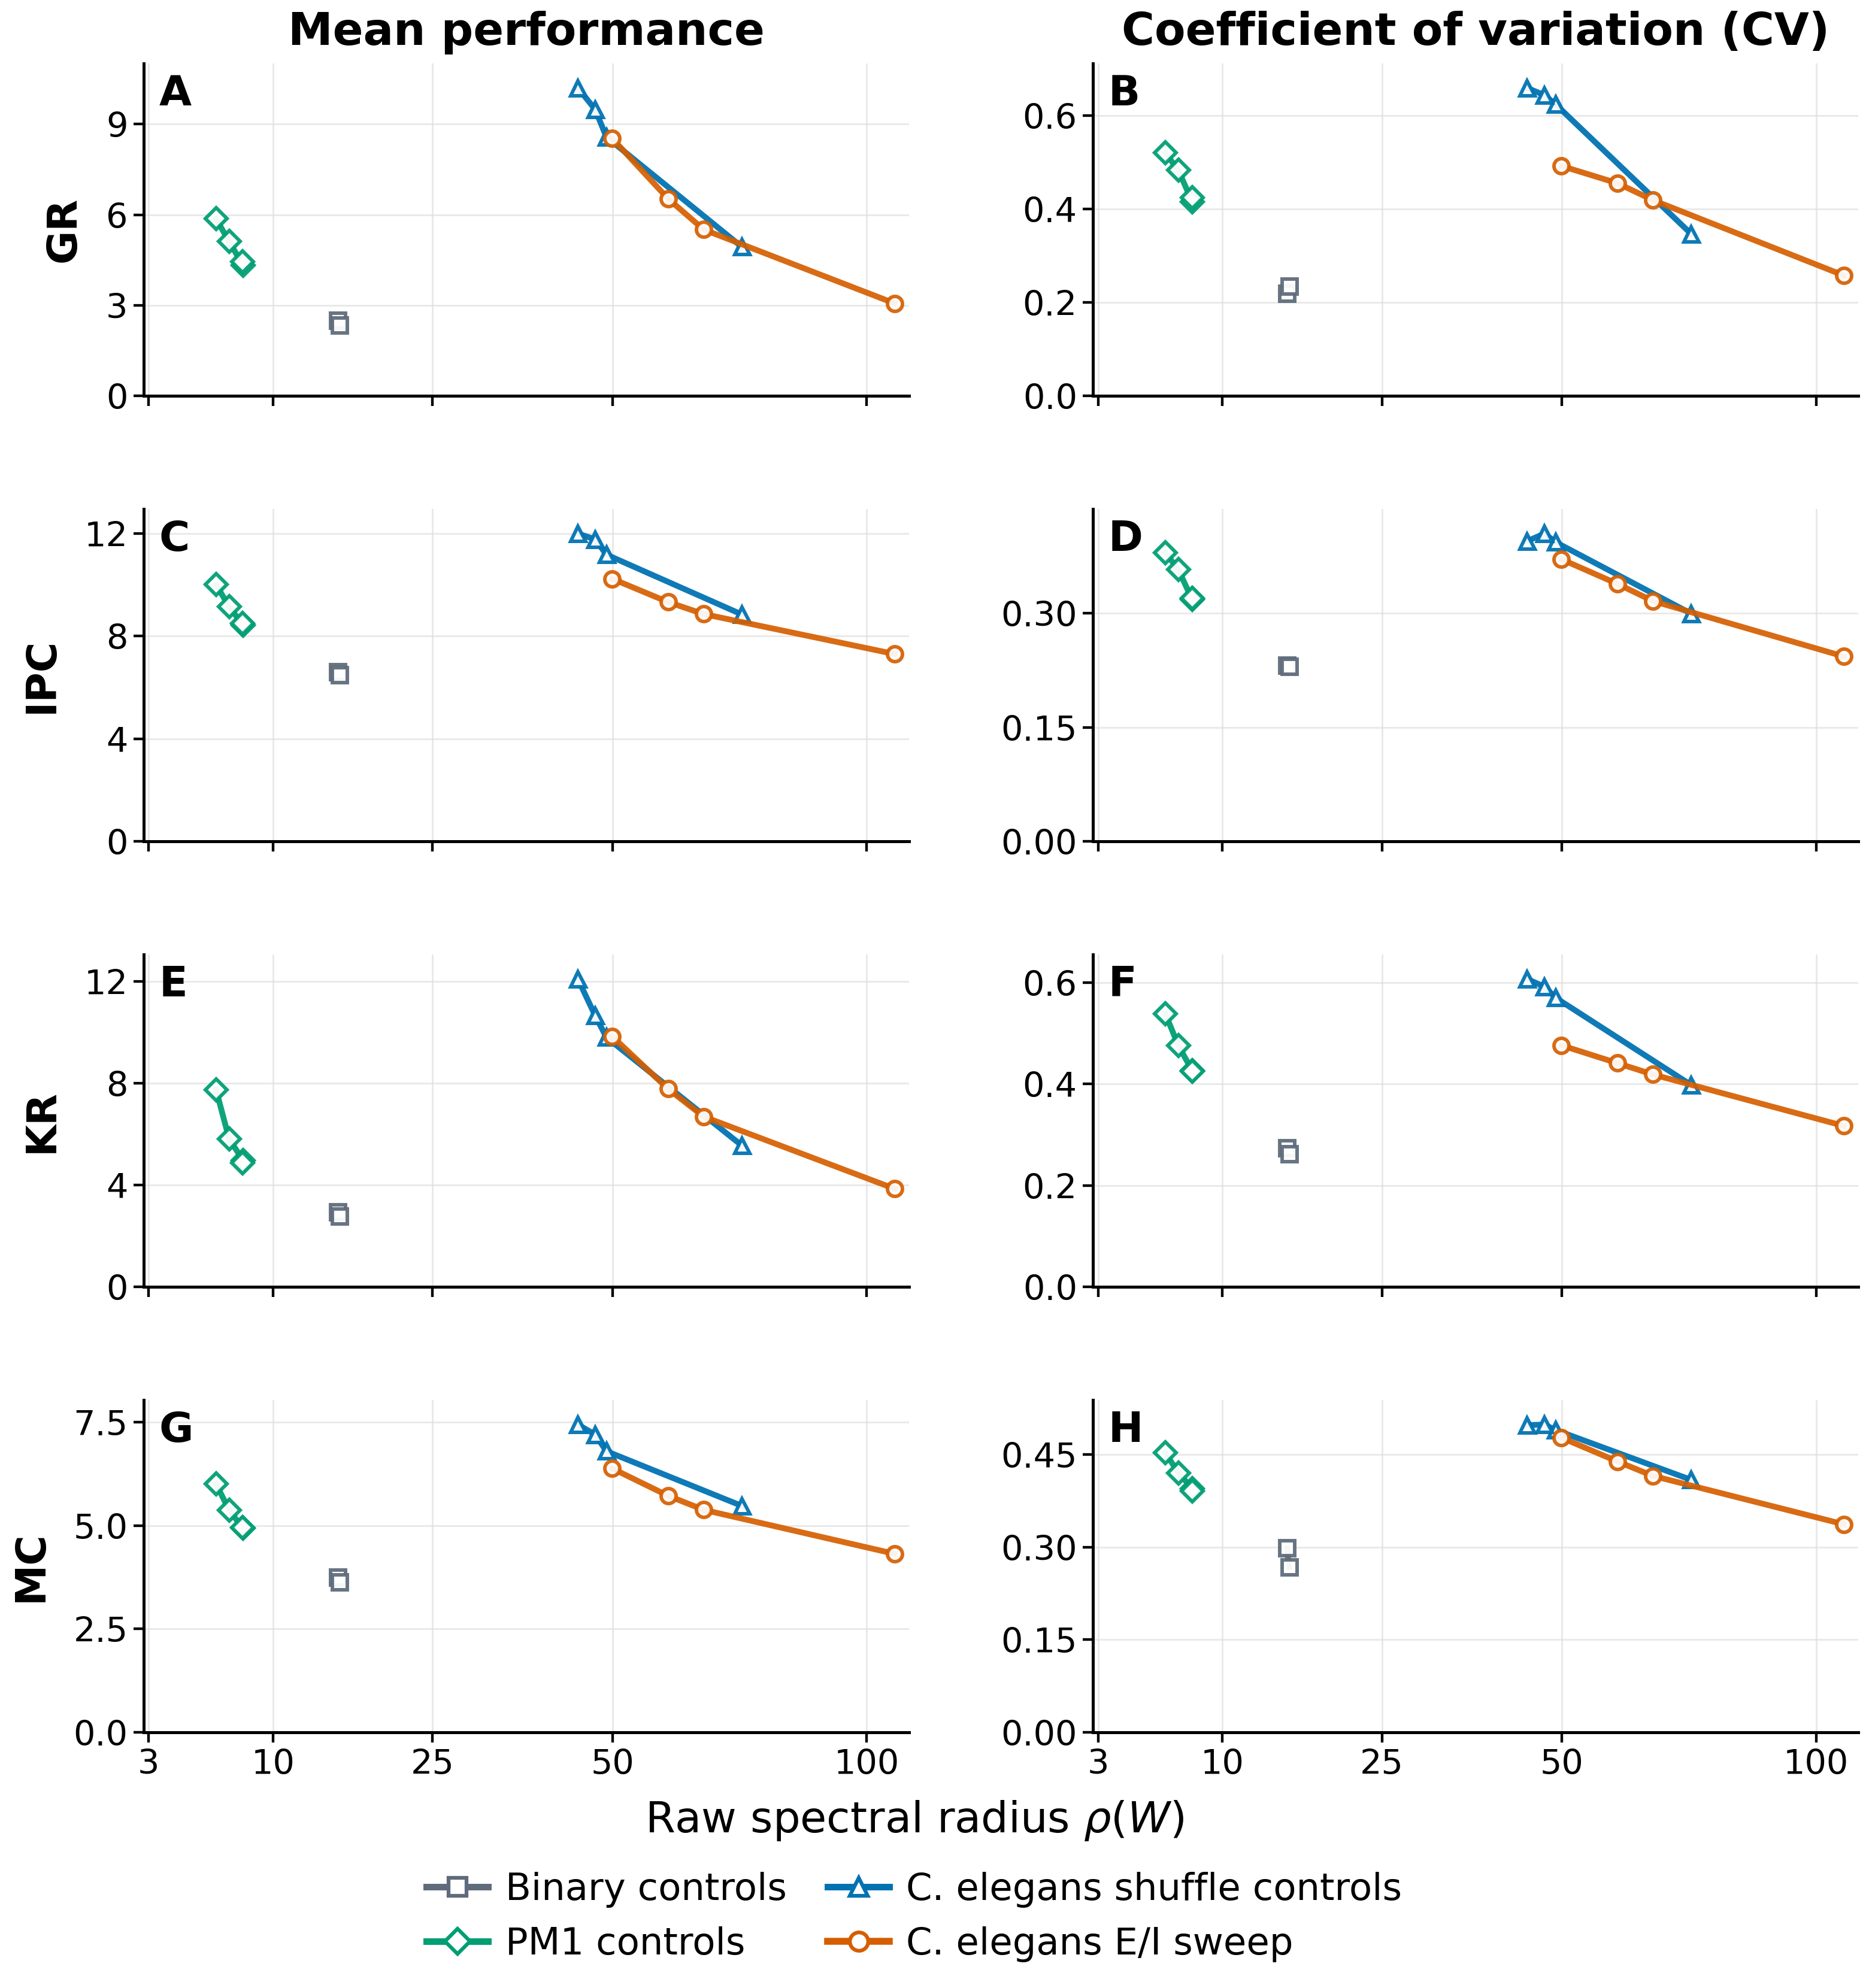

Values plotted in this chart, from the file beside it:
mode, series_kind, metric, raw_rho, raw_rho_sd, performance, performance_sd, cv, cv_sd, n_groups, n_hparams, series, series_key, color, marker, normalization, sign_frac, dataset
binary_base, shuffle, GR, 15.28, 0.0, 2.51, 0.2511, 0.2192, 0.02893, 200, 96.0, Binary controls, Binary controls, #5f6b7a, s, , , 
binary_base, shuffle, IPC, 15.28, 0.0, 6.609, 0.3189, 0.2317, 0.01802, 200, 96.0, Binary controls, Binary controls, #5f6b7a, s, , , 
binary_base, shuffle, KR, 15.28, 0.0, 2.942, 0.2831, 0.2735, 0.01999, 200, 96.0, Binary controls, Binary controls, #5f6b7a, s, , , 
binary_base, shuffle, MC, 15.28, 0.0, 3.753, 0.1752, 0.2982, 0.02142, 200, 96.0, Binary controls, Binary controls, #5f6b7a, s, , , 
binary_base_topology_shuffle, shuffle, GR, 15.46, 0.1068, 2.352, 0.2876, 0.2347, 0.03228, 200, 96.0, Binary controls, Binary controls, #5f6b7a, s, , , 
binary_base_topology_shuffle, shuffle, IPC, 15.46, 0.1068, 6.494, 0.2614, 0.2302, 0.01663, 200, 96.0, Binary controls, Binary controls, #5f6b7a, s, , , 
binary_base_topology_shuffle, shuffle, KR, 15.46, 0.1068, 2.773, 0.2478, 0.2622, 0.01769, 200, 96.0, Binary controls, Binary controls, #5f6b7a, s, , , 
binary_base_topology_shuffle, shuffle, MC, 15.46, 0.1068, 3.629, 0.1396, 0.2678, 0.01911, 200, 96.0, Binary controls, Binary controls, #5f6b7a, s, , , 
binary+conshuffle+wshuffle, shuffle, GR, 7.926, 0.298, 4.449, 0.4573, 0.4246, 0.04625, 200, 96.0, PM1 controls, PM1 controls, #009e73, D, , , 
binary+conshuffle+wshuffle, shuffle, IPC, 7.926, 0.298, 8.485, 0.3863, 0.3197, 0.02309, 200, 96.0, PM1 controls, PM1 controls, #009e73, D, , , 
binary+conshuffle+wshuffle, shuffle, KR, 7.926, 0.298, 4.873, 0.4105, 0.4254, 0.01881, 200, 96.0, PM1 controls, PM1 controls, #009e73, D, , , 
binary+conshuffle+wshuffle, shuffle, MC, 7.926, 0.298, 4.959, 0.2161, 0.3909, 0.02209, 200, 96.0, PM1 controls, PM1 controls, #009e73, D, , , 
binary+shuffle, shuffle, GR, 7.06, 0.4073, 5.118, 0.6392, 0.4833, 0.04761, 200, 96.0, PM1 controls, PM1 controls, #009e73, D, , , 
binary+shuffle, shuffle, IPC, 7.06, 0.4073, 9.145, 0.5963, 0.3574, 0.02723, 200, 96.0, PM1 controls, PM1 controls, #009e73, D, , , 
binary+shuffle, shuffle, KR, 7.06, 0.4073, 5.82, 0.7006, 0.4757, 0.03079, 200, 96.0, PM1 controls, PM1 controls, #009e73, D, , , 
binary+shuffle, shuffle, MC, 7.06, 0.4073, 5.376, 0.3294, 0.4202, 0.02379, 200, 96.0, PM1 controls, PM1 controls, #009e73, D, , , 
global_sign_pres, shuffle, GR, 7.935, 0.3382, 4.324, 0.4491, 0.4159, 0.04473, 200, 96.0, PM1 controls, PM1 controls, #009e73, D, , , 
global_sign_pres, shuffle, IPC, 7.935, 0.3382, 8.429, 0.3662, 0.3179, 0.02372, 200, 96.0, PM1 controls, PM1 controls, #009e73, D, , , 
global_sign_pres, shuffle, KR, 7.935, 0.3382, 4.973, 0.4893, 0.4263, 0.02261, 200, 96.0, PM1 controls, PM1 controls, #009e73, D, , , 
global_sign_pres, shuffle, MC, 7.935, 0.3382, 4.933, 0.2006, 0.395, 0.02456, 200, 96.0, PM1 controls, PM1 controls, #009e73, D, , , 
local_sign+binary, shuffle, GR, 6.285, 0.5139, 5.868, 1.041, 0.5207, 0.06081, 200, 96.0, PM1 controls, PM1 controls, #009e73, D, , , 
local_sign+binary, shuffle, IPC, 6.285, 0.5139, 10, 0.7499, 0.3797, 0.02259, 200, 96.0, PM1 controls, PM1 controls, #009e73, D, , , 
local_sign+binary, shuffle, KR, 6.285, 0.5139, 7.749, 1.438, 0.5386, 0.04286, 200, 96.0, PM1 controls, PM1 controls, #009e73, D, , , 
local_sign+binary, shuffle, MC, 6.285, 0.5139, 6.01, 0.4627, 0.4526, 0.02303, 200, 96.0, PM1 controls, PM1 controls, #009e73, D, , , 
celW+connShuf, shuffle, GR, 47.22, 4.416, 9.491, 1.895, 0.6444, 0.05263, 200, 96.0, C. elegans shuffle controls, C. elegans shuffle controls, #0072b2, ^, , , 
celW+connShuf, shuffle, IPC, 47.22, 4.416, 11.76, 1.026, 0.4049, 0.02593, 200, 96.0, C. elegans shuffle controls, C. elegans shuffle controls, #0072b2, ^, , , 
celW+connShuf, shuffle, KR, 47.22, 4.416, 10.66, 2.276, 0.592, 0.03976, 200, 96.0, C. elegans shuffle controls, C. elegans shuffle controls, #0072b2, ^, , , 
celW+connShuf, shuffle, MC, 47.22, 4.416, 7.201, 0.7449, 0.4983, 0.03013, 200, 96.0, C. elegans shuffle controls, C. elegans shuffle controls, #0072b2, ^, , , 
conn_shuf_only, shuffle, GR, 44.53, 5.215, 10.2, 2.289, 0.6596, 0.06145, 200, 96.0, C. elegans shuffle controls, C. elegans shuffle controls, #0072b2, ^, , , 
conn_shuf_only, shuffle, IPC, 44.53, 5.215, 11.99, 1.084, 0.3948, 0.02912, 200, 96.0, C. elegans shuffle controls, C. elegans shuffle controls, #0072b2, ^, , , 
conn_shuf_only, shuffle, KR, 44.53, 5.215, 12.09, 2.903, 0.6069, 0.04322, 200, 96.0, C. elegans shuffle controls, C. elegans shuffle controls, #0072b2, ^, , , 
conn_shuf_only, shuffle, MC, 44.53, 5.215, 7.442, 0.8069, 0.4974, 0.03489, 200, 96.0, C. elegans shuffle controls, C. elegans shuffle controls, #0072b2, ^, , , 
real, shuffle, GR, 73.31, 3.505, 4.932, 0.3451, 0.347, 0.0307, 200, 96.0, C. elegans shuffle controls, C. elegans shuffle controls, #0072b2, ^, , , 
real, shuffle, IPC, 73.31, 3.505, 8.836, 0.3999, 0.2995, 0.02613, 200, 96.0, C. elegans shuffle controls, C. elegans shuffle controls, #0072b2, ^, , , 
real, shuffle, KR, 73.31, 3.505, 5.552, 0.5568, 0.398, 0.01983, 200, 96.0, C. elegans shuffle controls, C. elegans shuffle controls, #0072b2, ^, , , 
real, shuffle, MC, 73.31, 3.505, 5.476, 0.2738, 0.4088, 0.03385, 200, 96.0, C. elegans shuffle controls, C. elegans shuffle controls, #0072b2, ^, , , 
shuffle, shuffle, GR, 49.01, 4.903, 8.579, 1.611, 0.6246, 0.05504, 200, 96.0, C. elegans shuffle controls, C. elegans shuffle controls, #0072b2, ^, , , 
shuffle, shuffle, IPC, 49.01, 4.903, 11.17, 0.8407, 0.3935, 0.02751, 200, 96.0, C. elegans shuffle controls, C. elegans shuffle controls, #0072b2, ^, , , 
shuffle, shuffle, KR, 49.01, 4.903, 9.807, 2.045, 0.57, 0.04088, 200, 96.0, C. elegans shuffle controls, C. elegans shuffle controls, #0072b2, ^, , , 
shuffle, shuffle, MC, 49.01, 4.903, 6.799, 0.5705, 0.4895, 0.032, 200, 96.0, C. elegans shuffle controls, C. elegans shuffle controls, #0072b2, ^, , , 
sign_test_og_cel0.0, sign_sweep, GR, 106.5, 0.0, 3.063, 0.2978, 0.2579, 0.02812, 200, 96.0, C. elegans E/I sweep, C. elegans E/I sweep, #d55e00, o, spectral_radius, 0.0, C. elegans E/I sweep
sign_test_og_cel0.0, sign_sweep, IPC, 106.5, 0.0, 7.297, 0.3373, 0.2432, 0.02006, 200, 96.0, C. elegans E/I sweep, C. elegans E/I sweep, #d55e00, o, spectral_radius, 0.0, C. elegans E/I sweep
sign_test_og_cel0.0, sign_sweep, KR, 106.5, 0.0, 3.855, 0.3675, 0.3173, 0.01728, 200, 96.0, C. elegans E/I sweep, C. elegans E/I sweep, #d55e00, o, spectral_radius, 0.0, C. elegans E/I sweep
sign_test_og_cel0.0, sign_sweep, MC, 106.5, 0.0, 4.318, 0.1978, 0.3369, 0.02558, 200, 96.0, C. elegans E/I sweep, C. elegans E/I sweep, #d55e00, o, spectral_radius, 0.0, C. elegans E/I sweep
sign_test_og_cel0.2, sign_sweep, GR, 65.96, 11.4, 5.51, 1.353, 0.4194, 0.06576, 200, 96.0, C. elegans E/I sweep, C. elegans E/I sweep, #d55e00, o, spectral_radius, 0.2, C. elegans E/I sweep
sign_test_og_cel0.2, sign_sweep, IPC, 65.96, 11.4, 8.853, 0.6096, 0.3161, 0.03678, 200, 96.0, C. elegans E/I sweep, C. elegans E/I sweep, #d55e00, o, spectral_radius, 0.2, C. elegans E/I sweep
sign_test_og_cel0.2, sign_sweep, KR, 65.96, 11.4, 6.691, 1.752, 0.4187, 0.04297, 200, 96.0, C. elegans E/I sweep, C. elegans E/I sweep, #d55e00, o, spectral_radius, 0.2, C. elegans E/I sweep
sign_test_og_cel0.2, sign_sweep, MC, 65.96, 11.4, 5.381, 0.4551, 0.4152, 0.0433, 200, 96.0, C. elegans E/I sweep, C. elegans E/I sweep, #d55e00, o, spectral_radius, 0.2, C. elegans E/I sweep
sign_test_og_cel0.24250832408435072, sign_sweep, GR, 59.47, 11.36, 6.533, 1.858, 0.4557, 0.06514, 200, 96.0, C. elegans E/I sweep, C. elegans E/I sweep, #d55e00, o, spectral_radius, 0.2425, C. elegans E/I sweep
sign_test_og_cel0.24250832408435072, sign_sweep, IPC, 59.47, 11.36, 9.322, 0.6977, 0.3388, 0.04068, 200, 96.0, C. elegans E/I sweep, C. elegans E/I sweep, #d55e00, o, spectral_radius, 0.2425, C. elegans E/I sweep
sign_test_og_cel0.24250832408435072, sign_sweep, KR, 59.47, 11.36, 7.779, 2.38, 0.4412, 0.04344, 200, 96.0, C. elegans E/I sweep, C. elegans E/I sweep, #d55e00, o, spectral_radius, 0.2425, C. elegans E/I sweep
sign_test_og_cel0.24250832408435072, sign_sweep, MC, 59.47, 11.36, 5.721, 0.5494, 0.4387, 0.04667, 200, 96.0, C. elegans E/I sweep, C. elegans E/I sweep, #d55e00, o, spectral_radius, 0.2425, C. elegans E/I sweep
sign_test_og_cel0.4, sign_sweep, GR, 49.96, 8.258, 8.528, 2.122, 0.4925, 0.05072, 200, 96.0, C. elegans E/I sweep, C. elegans E/I sweep, #d55e00, o, spectral_radius, 0.4, C. elegans E/I sweep
sign_test_og_cel0.4, sign_sweep, IPC, 49.96, 8.258, 10.23, 0.7625, 0.371, 0.03383, 200, 96.0, C. elegans E/I sweep, C. elegans E/I sweep, #d55e00, o, spectral_radius, 0.4, C. elegans E/I sweep
sign_test_og_cel0.4, sign_sweep, KR, 49.96, 8.258, 9.84, 2.685, 0.4762, 0.03355, 200, 96.0, C. elegans E/I sweep, C. elegans E/I sweep, #d55e00, o, spectral_radius, 0.4, C. elegans E/I sweep
sign_test_og_cel0.4, sign_sweep, MC, 49.96, 8.258, 6.381, 0.5584, 0.477, 0.03637, 200, 96.0, C. elegans E/I sweep, C. elegans E/I sweep, #d55e00, o, spectral_radius, 0.4, C. elegans E/I sweep
